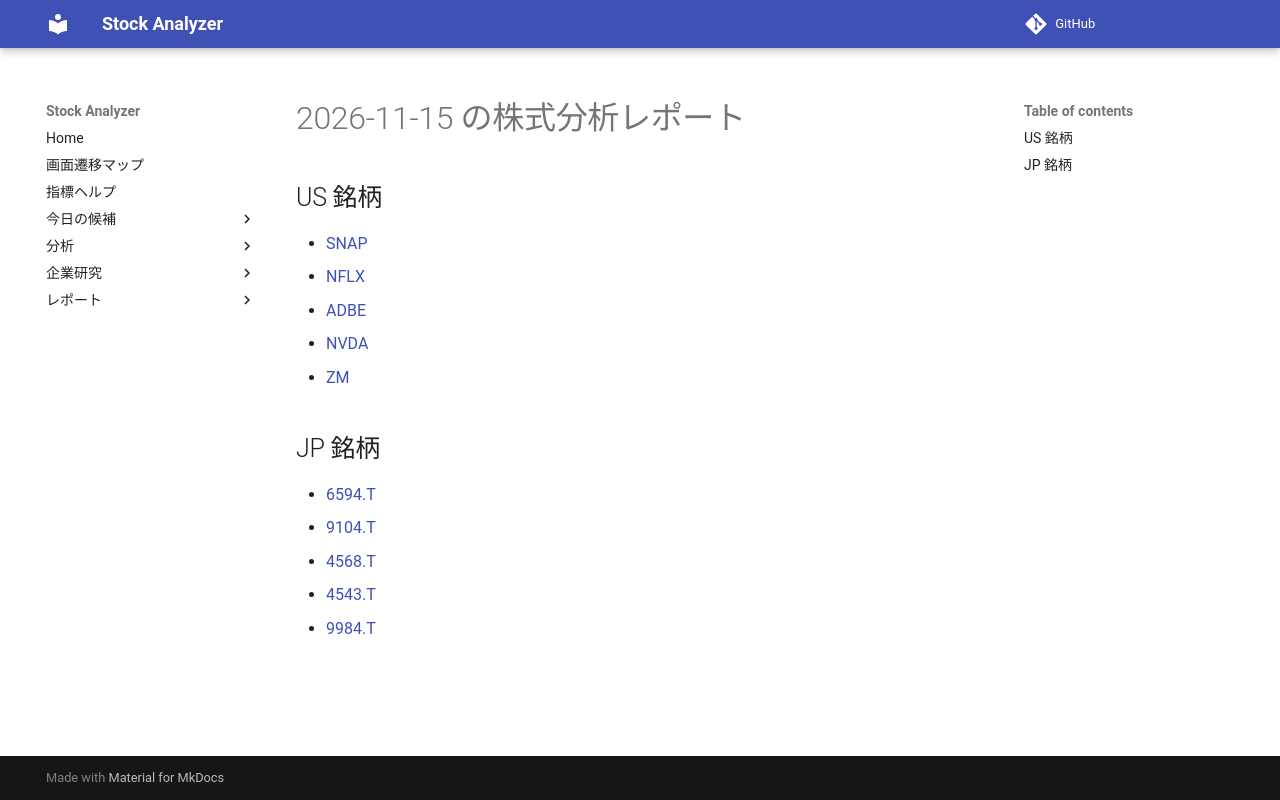

repository: Yumi-note/Making-APP · page: reports/2026-11-15/203456/index.html · generator: mkdocs

# 2026-11-15 の株式分析レポート

## US 銘柄

- [SNAP](SNAP.md)
- [NFLX](NFLX.md)
- [ADBE](ADBE.md)
- [NVDA](NVDA.md)
- [ZM](ZM.md)

## JP 銘柄

- [6594.T](6594_T.md)
- [9104.T](9104_T.md)
- [4568.T](4568_T.md)
- [4543.T](4543_T.md)
- [9984.T](9984_T.md)
